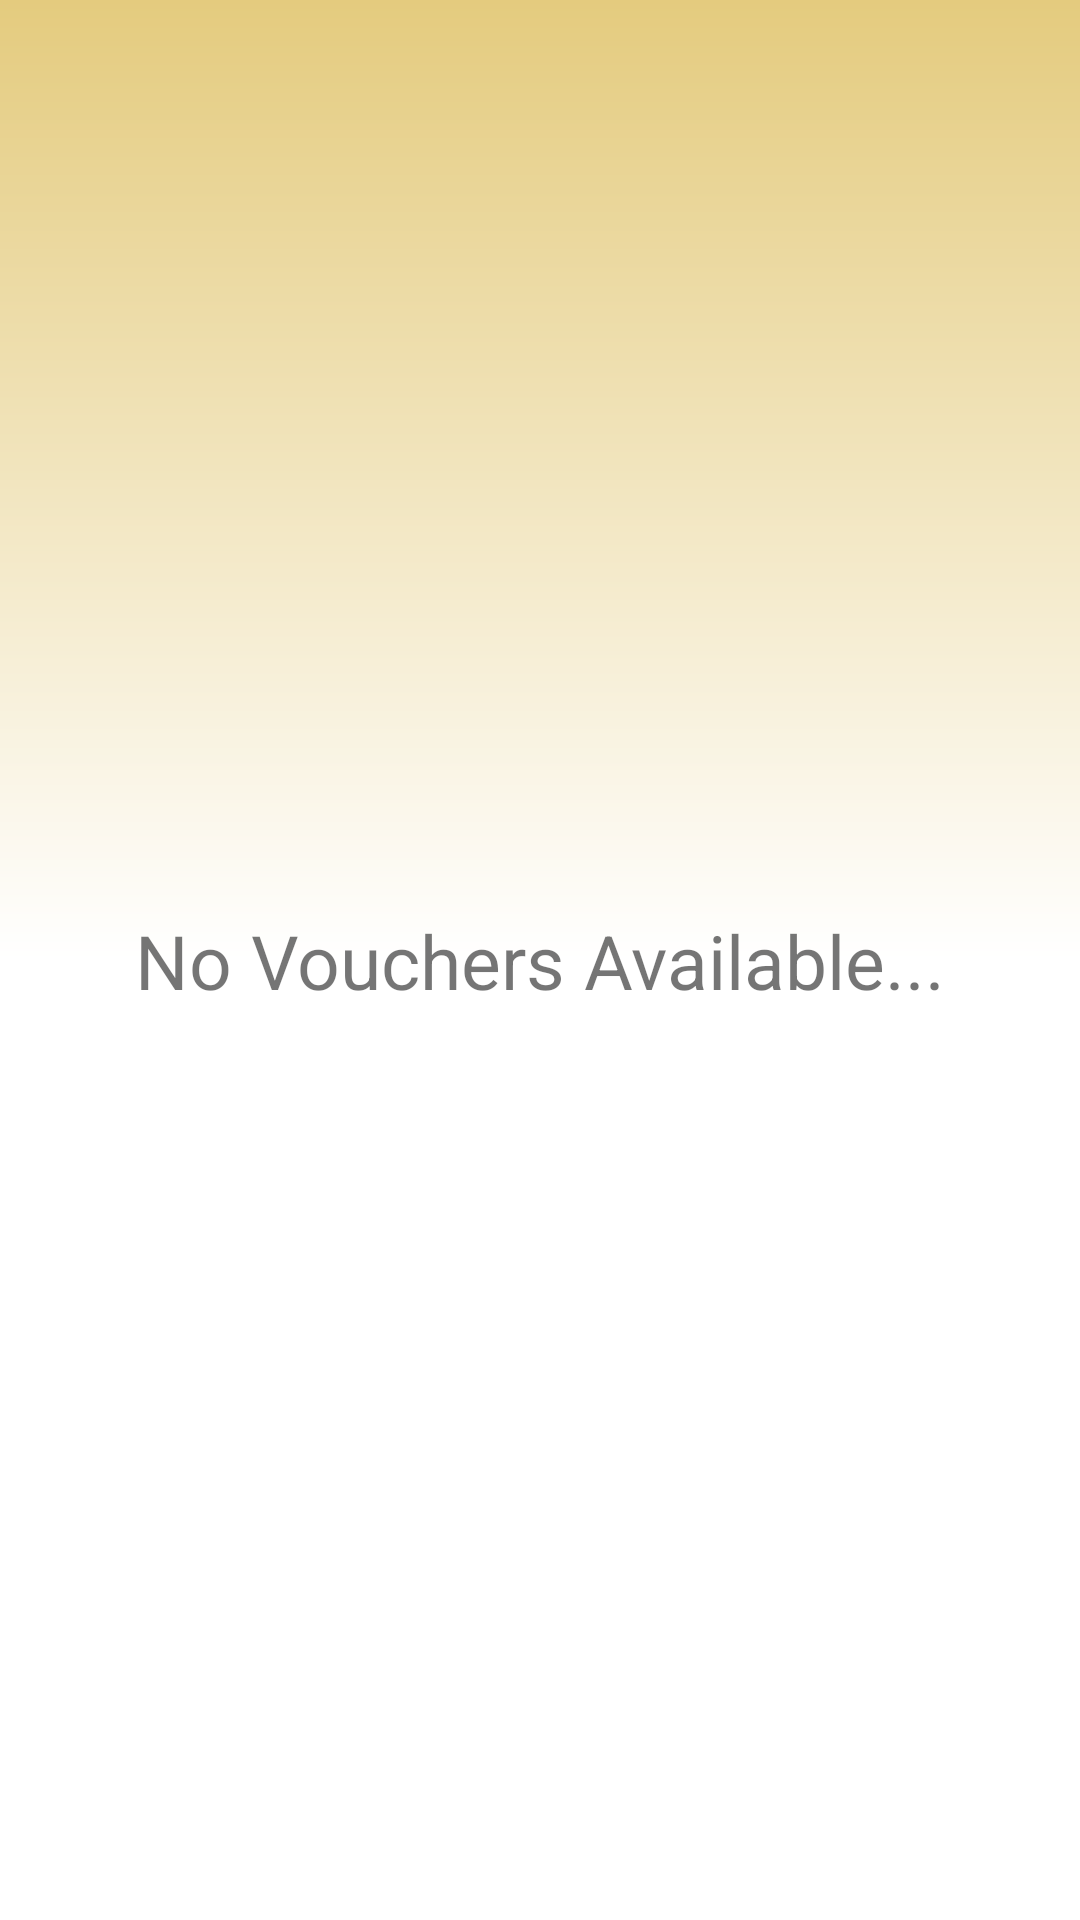

This screen was rendered from an Android layout file. Write that file and the resources it references.
<!-- AndroidManifest.xml: application theme Theme.Ecommerce -->
<!-- res/layout/activity_voucher_page.xml -->
<?xml version="1.0" encoding="utf-8"?>
<androidx.constraintlayout.widget.ConstraintLayout xmlns:android="http://schemas.android.com/apk/res/android"
    xmlns:app="http://schemas.android.com/apk/res-auto"
    xmlns:tools="http://schemas.android.com/tools"
    android:layout_width="match_parent"
    android:layout_height="match_parent"
    tools:context=".voucherPage"
    android:background="@drawable/gradient">

    <TextView
        android:layout_width="wrap_content"
        android:layout_height="wrap_content"
        android:text="No Vouchers Available..."
        android:textSize="25dp"
        app:layout_constraintBottom_toBottomOf="parent"
        app:layout_constraintEnd_toEndOf="parent"
        app:layout_constraintStart_toStartOf="parent"
        app:layout_constraintTop_toTopOf="parent" />
</androidx.constraintlayout.widget.ConstraintLayout>
<!-- resources referenced by this layout -->
<resources>
  <!-- drawable gradient (drawable) -->
  <shape xmlns:android="http://schemas.android.com/apk/res/android"
      android:shape="rectangle">
      <gradient
          android:angle="90"
          android:centerColor="#ffffff"
          android:endColor="#E4CB7E"
          android:startColor="#ffffff"
          android:type="linear" />
  </shape>
  <style name="Theme.Ecommerce" parent="Theme.MaterialComponents.DayNight.NoActionBar">
          
          <item name="colorPrimary">#FF9800</item>
          <item name="colorPrimaryVariant">#FFC107</item>
          <item name="colorOnPrimary">@color/white</item>
          
          <item name="colorSecondary">@color/teal_200</item>
          <item name="colorSecondaryVariant">@color/teal_700</item>
          <item name="colorOnSecondary">@color/black</item>
          
          <item name="android:statusBarColor" tools:targetApi="l">?attr/colorPrimaryVariant</item>
          
      </style>
  <!-- not gathered from this repository: default colours our renderer supplied (Android Studio template values) -->
  <color name="teal_200">#FF03DAC5</color>
  <color name="teal_700">#FF018786</color>
  <color name="black">#FF000000</color>
  <color name="white">#FFFFFFFF</color>
</resources>
